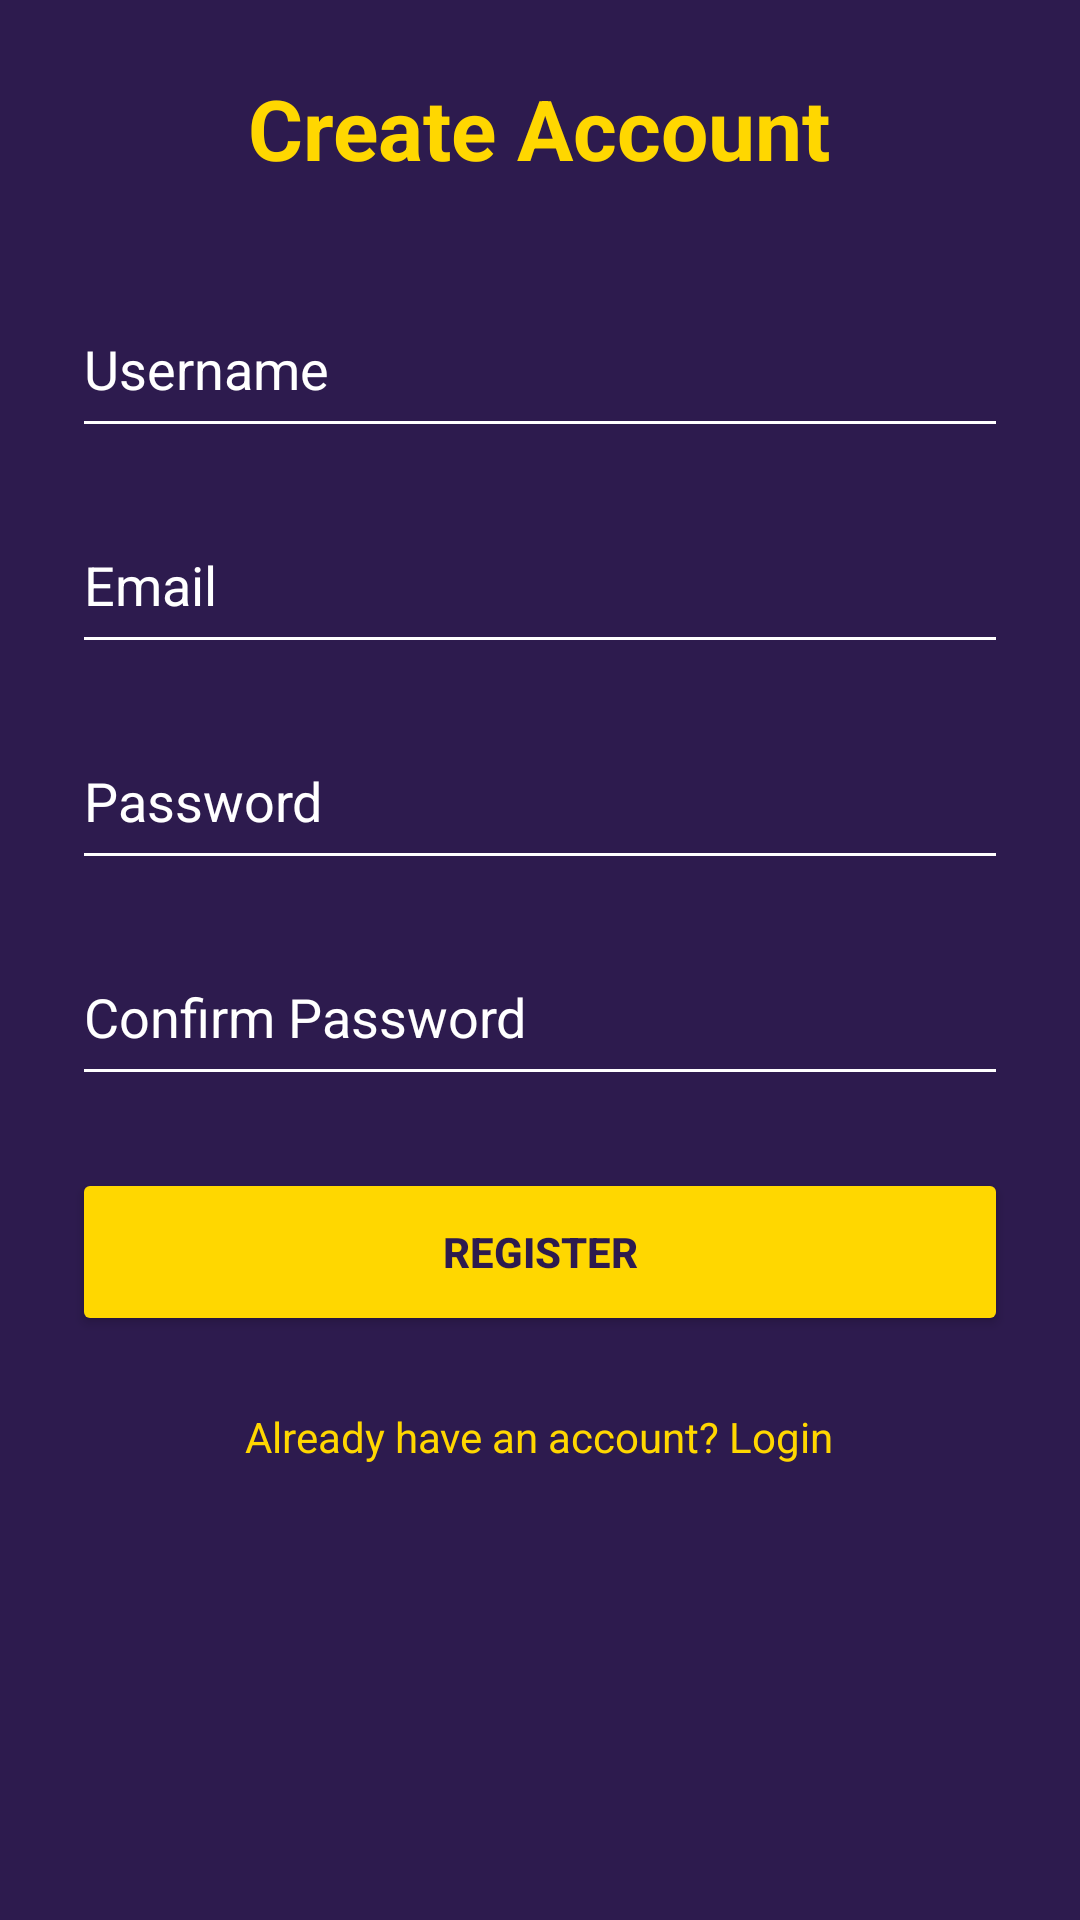

Android layout source for this screen:
<!-- AndroidManifest.xml: application theme Theme.MoneyPimpWorking -->
<!-- res/layout/activity_register.xml -->
<?xml version="1.0" encoding="utf-8"?>
<ScrollView xmlns:android="http://schemas.android.com/apk/res/android"
    android:layout_width="match_parent"
    android:layout_height="match_parent"
    android:background="#2D1B4E">

    <LinearLayout
        android:layout_width="match_parent"
        android:layout_height="wrap_content"
        android:orientation="vertical"
        android:padding="24dp"
        android:gravity="center">

        <TextView
            android:layout_width="wrap_content"
            android:layout_height="wrap_content"
            android:text="Create Account"
            android:textSize="28sp"
            android:textColor="#FFD700"
            android:textStyle="bold"
            android:layout_marginBottom="32dp"/>

        <EditText
            android:id="@+id/etUsername"
            android:layout_width="match_parent"
            android:layout_height="56dp"
            android:hint="Username"
            android:textColorHint="#FFFFFF"
            android:textColor="#FFFFFF"
            android:backgroundTint="#FFFFFF"
            android:layout_marginBottom="16dp"/>

        <EditText
            android:id="@+id/etEmail"
            android:layout_width="match_parent"
            android:layout_height="56dp"
            android:hint="Email"
            android:inputType="textEmailAddress"
            android:textColorHint="#FFFFFF"
            android:textColor="#FFFFFF"
            android:backgroundTint="#FFFFFF"
            android:layout_marginBottom="16dp"/>

        <EditText
            android:id="@+id/etPassword"
            android:layout_width="match_parent"
            android:layout_height="56dp"
            android:hint="Password"
            android:inputType="textPassword"
            android:textColorHint="#FFFFFF"
            android:textColor="#FFFFFF"
            android:backgroundTint="#FFFFFF"
            android:layout_marginBottom="16dp"/>

        <EditText
            android:id="@+id/etConfirmPassword"
            android:layout_width="match_parent"
            android:layout_height="56dp"
            android:hint="Confirm Password"
            android:inputType="textPassword"
            android:textColorHint="#FFFFFF"
            android:textColor="#FFFFFF"
            android:backgroundTint="#FFFFFF"
            android:layout_marginBottom="24dp"/>

        <Button
            android:id="@+id/btnRegister"
            android:layout_width="match_parent"
            android:layout_height="56dp"
            android:text="REGISTER"
            android:backgroundTint="#FFD700"
            android:textColor="#2D1B4E"
            android:textStyle="bold"/>

        <TextView
            android:id="@+id/tvLoginLink"
            android:layout_width="wrap_content"
            android:layout_height="wrap_content"
            android:text="Already have an account? Login"
            android:textColor="#FFD700"
            android:textSize="14sp"
            android:layout_marginTop="16dp"
            android:padding="8dp"/>

        <ProgressBar
            android:id="@+id/progressBar"
            android:layout_width="wrap_content"
            android:layout_height="wrap_content"
            android:visibility="gone"
            android:layout_marginTop="16dp"/>

    </LinearLayout>
</ScrollView>
<!-- resources referenced by this layout -->
<resources>
  <style name="Theme.MoneyPimpWorking" parent="Base.Theme.MoneyPimpWorking" />
  <style name="Base.Theme.MoneyPimpWorking" parent="Theme.Material3.DayNight.NoActionBar">
          
          
      </style>
</resources>
